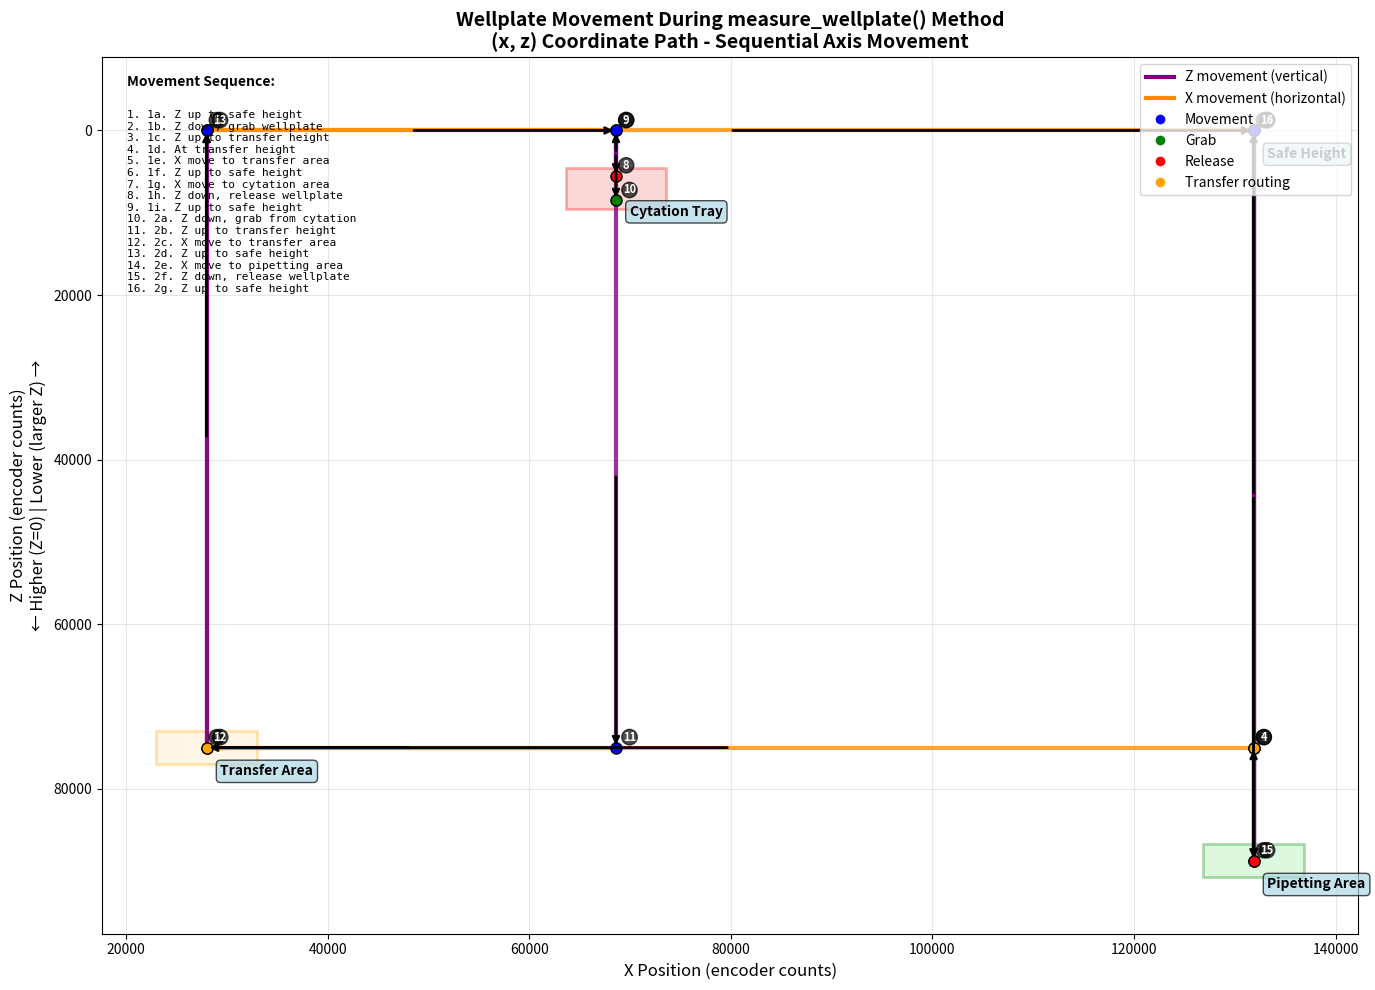

Write the Python code that produced this figure. (Note: this script raises an exception after producing the figure.)
#!/usr/bin/env python3
"""
Visualization of wellplate movement during measure_wellplate() method
Shows the path a wellplate takes in (x, z) coordinate space

Coordinate system: Z=0 is highest, larger Z values are lower physical positions
"""

import matplotlib.pyplot as plt
import matplotlib.patches as patches
import numpy as np

# Coordinates from track_positions.yaml
positions = {
    'pipetting_area': {'x': 131854, 'z': 88750},
    'cytation_tray': {'x': 68608, 'z_grab': 8500, 'z_release': 5500},
    'transfer_stack': {'x': 28000},
    'transfer_height': {'z': 75000},
    'max_safe_height': 0
}

# Create the visualization
fig, ax = plt.subplots(figsize=(14, 10))

# Define the movement sequence for measure_wellplate()
movement_sequence = [
    # 1. move_wellplate_to_cytation()
    # 1a. grab_wellplate_from_location('pipetting_area')
    {'pos': (positions['pipetting_area']['x'], positions['max_safe_height']), 'action': '1a. Z up to safe height', 'color': 'blue'},
    {'pos': (positions['pipetting_area']['x'], positions['pipetting_area']['z']), 'action': '1b. Z down, grab wellplate', 'color': 'green'},
    {'pos': (positions['pipetting_area']['x'], positions['transfer_height']['z']), 'action': '1c. Z up to transfer height', 'color': 'blue'},
    
    # 1b. release_wellplate_in_location('cytation_tray') using safe path
    # transfer_wellplate_via_path() sequence:
    {'pos': (positions['pipetting_area']['x'], positions['transfer_height']['z']), 'action': '1d. At transfer height', 'color': 'orange'},
    {'pos': (positions['transfer_stack']['x'], positions['transfer_height']['z']), 'action': '1e. X move to transfer area', 'color': 'orange'},
    {'pos': (positions['transfer_stack']['x'], positions['max_safe_height']), 'action': '1f. Z up to safe height', 'color': 'blue'},
    {'pos': (positions['cytation_tray']['x'], positions['max_safe_height']), 'action': '1g. X move to cytation area', 'color': 'blue'},
    {'pos': (positions['cytation_tray']['x'], positions['cytation_tray']['z_release']), 'action': '1h. Z down, release wellplate', 'color': 'red'},
    {'pos': (positions['cytation_tray']['x'], positions['max_safe_height']), 'action': '1i. Z up to safe height', 'color': 'blue'},
    
    # 2. MEASUREMENT HAPPENS HERE (wellplate stays at cytation)
    
    # 3. move_wellplate_back_from_cytation()
    # 3a. grab_wellplate_from_location('cytation_tray') 
    {'pos': (positions['cytation_tray']['x'], positions['cytation_tray']['z_grab']), 'action': '2a. Z down, grab from cytation', 'color': 'green'},
    {'pos': (positions['cytation_tray']['x'], positions['transfer_height']['z']), 'action': '2b. Z up to transfer height', 'color': 'blue'},
    
    # 3b. release_wellplate_in_location('pipetting_area') using safe path  
    # transfer_wellplate_via_path() sequence:
    {'pos': (positions['transfer_stack']['x'], positions['transfer_height']['z']), 'action': '2c. X move to transfer area', 'color': 'orange'},
    {'pos': (positions['transfer_stack']['x'], positions['max_safe_height']), 'action': '2d. Z up to safe height', 'color': 'blue'},
    {'pos': (positions['pipetting_area']['x'], positions['max_safe_height']), 'action': '2e. X move to pipetting area', 'color': 'blue'},
    {'pos': (positions['pipetting_area']['x'], positions['pipetting_area']['z']), 'action': '2f. Z down, release wellplate', 'color': 'red'},
    {'pos': (positions['pipetting_area']['x'], positions['max_safe_height']), 'action': '2g. Z up to safe height', 'color': 'blue'},
]

# Plot the movement path
x_coords = [step['pos'][0] for step in movement_sequence]
z_coords = [step['pos'][1] for step in movement_sequence]

# Plot the movement path with proper step-by-step lines
for i in range(len(movement_sequence)-1):
    x1, z1 = movement_sequence[i]['pos']
    x2, z2 = movement_sequence[i+1]['pos']
    
    # Determine movement type and color
    if x1 == x2:  # Vertical movement (Z only)
        line_color = 'purple'
        line_style = '-'
        alpha = 0.8
    else:  # Horizontal movement (X only) 
        line_color = 'darkorange'
        line_style = '-'
        alpha = 0.8
    
    ax.plot([x1, x2], [z1, z2], color=line_color, linestyle=line_style, 
            linewidth=3, alpha=alpha)

# Add arrows to show direction
for i in range(len(movement_sequence)-1):
    x1, z1 = movement_sequence[i]['pos']
    x2, z2 = movement_sequence[i+1]['pos']
    
    # Add arrow in middle of each segment
    mid_x, mid_z = (x1 + x2) / 2, (z1 + z2) / 2
    dx, dz = x2 - x1, z2 - z1
    
    if abs(dx) > 1000 or abs(dz) > 1000:  # Only add arrows for significant movements
        ax.annotate('', xy=(x2, z2), xytext=(mid_x, mid_z),
                   arrowprops=dict(arrowstyle='->', color='black', lw=2))

# Add numbered points for each step
for i, step in enumerate(movement_sequence):
    x, z = step['pos']
    color = step['color']
    
    # Add point
    ax.plot(x, z, 'o', color=color, markersize=8, markeredgecolor='black', markeredgewidth=1)
    
    # Add step number
    ax.annotate(f'{i+1}', (x, z), xytext=(5, 5), textcoords='offset points',
                fontsize=8, fontweight='bold', color='white',
                bbox=dict(boxstyle='circle,pad=0.1', facecolor='black', alpha=0.7))

# Add location labels and boundaries
locations = {
    'Pipetting Area': (positions['pipetting_area']['x'], positions['pipetting_area']['z']),
    'Cytation Tray': (positions['cytation_tray']['x'], (positions['cytation_tray']['z_grab'] + positions['cytation_tray']['z_release'])/2),
    'Transfer Area': (positions['transfer_stack']['x'], positions['transfer_height']['z']),
    'Safe Height': (positions['pipetting_area']['x'], positions['max_safe_height'])
}

for name, (x, z) in locations.items():
    ax.annotate(name, (x, z), xytext=(10, -20), textcoords='offset points',
                fontsize=10, fontweight='bold', 
                bbox=dict(boxstyle='round,pad=0.3', facecolor='lightblue', alpha=0.7))

# Add key areas as rectangles
# Pipetting area
pipetting_rect = patches.Rectangle((positions['pipetting_area']['x']-5000, positions['pipetting_area']['z']-2000), 
                                 10000, 4000, linewidth=2, edgecolor='green', facecolor='lightgreen', alpha=0.3)
ax.add_patch(pipetting_rect)

# Cytation area  
cytation_rect = patches.Rectangle((positions['cytation_tray']['x']-5000, positions['cytation_tray']['z_release']-1000), 
                                10000, positions['cytation_tray']['z_grab']-positions['cytation_tray']['z_release']+2000, 
                                linewidth=2, edgecolor='red', facecolor='lightcoral', alpha=0.3)
ax.add_patch(cytation_rect)

# Transfer area
transfer_rect = patches.Rectangle((positions['transfer_stack']['x']-5000, positions['transfer_height']['z']-2000), 
                                10000, 4000, linewidth=2, edgecolor='orange', facecolor='moccasin', alpha=0.3)
ax.add_patch(transfer_rect)

# Customize the plot
ax.set_xlabel('X Position (encoder counts)', fontsize=12)
ax.set_ylabel('Z Position (encoder counts)\n← Higher (Z=0) | Lower (larger Z) →', fontsize=12)
ax.set_title('Wellplate Movement During measure_wellplate() Method\n(x, z) Coordinate Path - Sequential Axis Movement', fontsize=14, fontweight='bold')

# Invert Y axis to show Z=0 at top (higher physical position)
ax.invert_yaxis()

# Add grid
ax.grid(True, alpha=0.3)

# Set axis limits with some padding
all_x = [pos['x'] for pos in positions.values() if isinstance(pos, dict) and 'x' in pos]
all_z = [positions['max_safe_height'], positions['pipetting_area']['z'], 
         positions['cytation_tray']['z_grab'], positions['cytation_tray']['z_release'],
         positions['transfer_height']['z']]

x_range = max(all_x) - min(all_x)
z_range = max(all_z) - min(all_z)

ax.set_xlim(min(all_x) - x_range*0.1, max(all_x) + x_range*0.1)
ax.set_ylim(max(all_z) + z_range*0.1, min(all_z) - z_range*0.1)  # Inverted for Z

# Add legend for movement types
movement_legend = [
    plt.Line2D([0], [0], color='purple', linewidth=3, label='Z movement (vertical)'),
    plt.Line2D([0], [0], color='darkorange', linewidth=3, label='X movement (horizontal)')
]
action_colors = {'blue': 'Movement', 'green': 'Grab', 'red': 'Release', 'orange': 'Transfer routing'}
action_legend = [plt.Line2D([0], [0], marker='o', color='w', markerfacecolor=color, 
                           markersize=8, label=action) for color, action in action_colors.items()]

all_legend = movement_legend + action_legend
ax.legend(handles=all_legend, loc='upper right')

# Add step-by-step description
step_text = "\n".join([f"{i+1}. {step['action']}" for i, step in enumerate(movement_sequence)])
ax.text(0.02, 0.98, "Movement Sequence:", transform=ax.transAxes, fontsize=10, 
        fontweight='bold', verticalalignment='top')
ax.text(0.02, 0.94, step_text, transform=ax.transAxes, fontsize=8, 
        verticalalignment='top', family='monospace')

plt.tight_layout()
plt.savefig('c:/Users/<user>/OneDrive/Desktop/North Robotics/utoronto_demo/utoronto_demo/temp_analysis/wellplate_movement_diagram.png', 
            dpi=300, bbox_inches='tight')
plt.show()

print("Wellplate movement visualization created!")
print("Path: pipetting_area → cytation_tray → [MEASUREMENT] → cytation_tray → pipetting_area")
print("\nMovement Pattern - ALWAYS sequential:")
print("1. Z first (to safe height)")  
print("2. X second (horizontal movement)")
print("3. Z third (to target height)")
print("\nKey features:")
print("- Purple lines = Z movement (vertical only)")
print("- Orange lines = X movement (horizontal only)")  
print("- No diagonal movement - one axis at a time!")
print("- Uses safe routing via transfer area (x=28000) to avoid cytation collisions")
print("- Always moves to safe height (z=0) before horizontal movements") 
print("- Different grab/release heights for cytation (z_grab=8500, z_release=5500)")
print("- Standard height for pipetting area (z=88750 - very low for pipetting)")